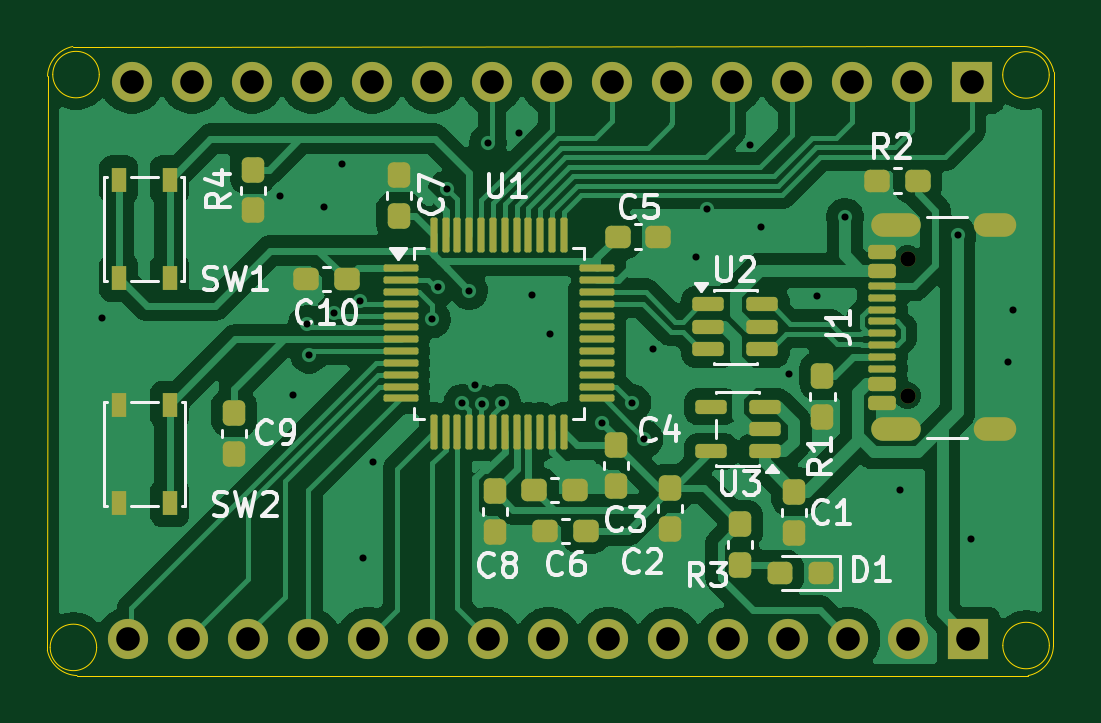
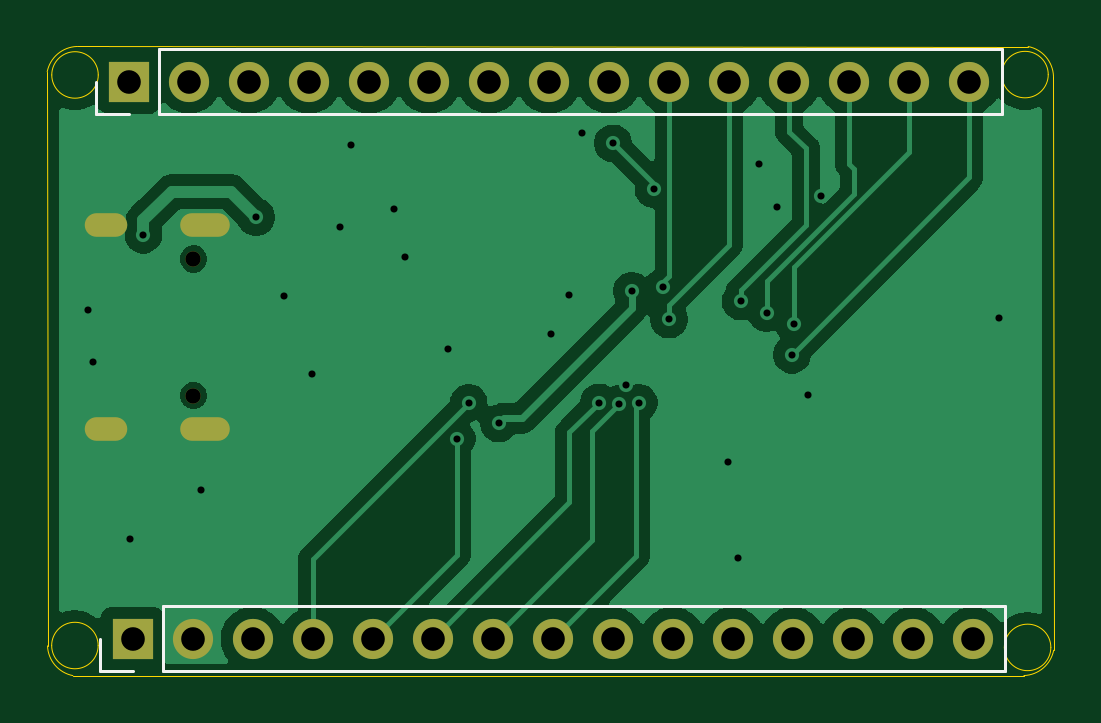
Circuit board: 11 layer files. Board 42.6 x 26.6 mm.
- bottom_copper: stm32board-B_Cu.gbr (42171 bytes)
- bottom_mask: stm32board-B_Mask.gbr (1593 bytes)
- paste: stm32board-B_Paste.gbr (455 bytes)
- bottom_silk: stm32board-B_Silkscreen.gbr (1116 bytes)
- outline: stm32board-Edge_Cuts.gbr (1617 bytes)
- top_copper: stm32board-F_Cu.gbr (97749 bytes)
- top_mask: stm32board-F_Mask.gbr (6604 bytes)
- paste: stm32board-F_Paste.gbr (5659 bytes)
- top_silk: stm32board-F_Silkscreen.gbr (30589 bytes)
- drill: stm32board-NPTH.drl (360 bytes)
- drill: stm32board-PTH.drl (1680 bytes)

=== bottom_copper: stm32board-B_Cu.gbr (42171 bytes, source omitted) ===
=== bottom_mask: stm32board-B_Mask.gbr ===
%TF.GenerationSoftware,KiCad,Pcbnew,10.0.6*%
%TF.CreationDate,2026-11-08T20:47:10+01:00*%
%TF.ProjectId,stm32board,73746d33-3262-46f6-9172-642e6b696361,rev?*%
%TF.SameCoordinates,Original*%
%TF.FileFunction,Soldermask,Bot*%
%TF.FilePolarity,Negative*%
%FSLAX46Y46*%
G04 Gerber Fmt 4.6, Leading zero omitted, Abs format (unit mm)*
G04 Created by KiCad (PCBNEW 10.0.6) date 2026-11-08 20:47:10*
%MOMM*%
%LPD*%
G01*
G04 APERTURE LIST*
%ADD10C,0.650000*%
%ADD11O,2.100000X1.000000*%
%ADD12O,1.800000X1.000000*%
%ADD13R,1.700000X1.700000*%
%ADD14C,1.700000*%
G04 APERTURE END LIST*
D10*
%TO.C,J1*%
X181145000Y-90530000D03*
X181145000Y-84750000D03*
D11*
X180645000Y-91960000D03*
D12*
X184825000Y-91960000D03*
D11*
X180645000Y-83320000D03*
D12*
X184825000Y-83320000D03*
%TD*%
D13*
%TO.C,J2*%
X183720000Y-100830000D03*
D14*
X181180000Y-100830000D03*
X178640000Y-100830000D03*
X176100000Y-100830000D03*
X173560000Y-100830000D03*
X171020000Y-100830000D03*
X168480000Y-100830000D03*
X165940000Y-100830000D03*
X163400000Y-100830000D03*
X160860000Y-100830000D03*
X158320000Y-100830000D03*
X155780000Y-100830000D03*
X153240000Y-100830000D03*
X150700000Y-100830000D03*
X148160000Y-100830000D03*
%TD*%
D13*
%TO.C,J3*%
X183870000Y-77250000D03*
D14*
X181330000Y-77250000D03*
X178790000Y-77250000D03*
X176250000Y-77250000D03*
X173710000Y-77250000D03*
X171170000Y-77250000D03*
X168630000Y-77250000D03*
X166090000Y-77250000D03*
X163550000Y-77250000D03*
X161010000Y-77250000D03*
X158470000Y-77250000D03*
X155930000Y-77250000D03*
X153390000Y-77250000D03*
X150850000Y-77250000D03*
X148310000Y-77250000D03*
%TD*%
M02*

=== paste: stm32board-B_Paste.gbr ===
%TF.GenerationSoftware,KiCad,Pcbnew,10.0.6*%
%TF.CreationDate,2026-11-08T20:47:10+01:00*%
%TF.ProjectId,stm32board,73746d33-3262-46f6-9172-642e6b696361,rev?*%
%TF.SameCoordinates,Original*%
%TF.FileFunction,Paste,Bot*%
%TF.FilePolarity,Positive*%
%FSLAX46Y46*%
G04 Gerber Fmt 4.6, Leading zero omitted, Abs format (unit mm)*
G04 Created by KiCad (PCBNEW 10.0.6) date 2026-11-08 20:47:10*
%MOMM*%
%LPD*%
G01*
G04 APERTURE LIST*
G04 APERTURE END LIST*
M02*

=== bottom_silk: stm32board-B_Silkscreen.gbr ===
%TF.GenerationSoftware,KiCad,Pcbnew,10.0.6*%
%TF.CreationDate,2026-11-08T20:47:10+01:00*%
%TF.ProjectId,stm32board,73746d33-3262-46f6-9172-642e6b696361,rev?*%
%TF.SameCoordinates,Original*%
%TF.FileFunction,Legend,Bot*%
%TF.FilePolarity,Positive*%
%FSLAX46Y46*%
G04 Gerber Fmt 4.6, Leading zero omitted, Abs format (unit mm)*
G04 Created by KiCad (PCBNEW 10.0.6) date 2026-11-08 20:47:10*
%MOMM*%
%LPD*%
G01*
G04 APERTURE LIST*
%ADD10C,0.120000*%
G04 APERTURE END LIST*
%TO.C,J2*%
D10*
X146780000Y-102210000D02*
X146780000Y-99450000D01*
X182450000Y-99450000D02*
X146780000Y-99450000D01*
X182450000Y-102210000D02*
X146780000Y-102210000D01*
X182450000Y-102210000D02*
X182450000Y-99450000D01*
X183720000Y-102210000D02*
X185100000Y-102210000D01*
X185100000Y-102210000D02*
X185100000Y-100830000D01*
%TO.C,J3*%
X146930000Y-78630000D02*
X146930000Y-75870000D01*
X182600000Y-75870000D02*
X146930000Y-75870000D01*
X182600000Y-78630000D02*
X146930000Y-78630000D01*
X182600000Y-78630000D02*
X182600000Y-75870000D01*
X183870000Y-78630000D02*
X185250000Y-78630000D01*
X185250000Y-78630000D02*
X185250000Y-77250000D01*
%TD*%
M02*

=== outline: stm32board-Edge_Cuts.gbr ===
%TF.GenerationSoftware,KiCad,Pcbnew,10.0.6*%
%TF.CreationDate,2026-11-08T20:47:10+01:00*%
%TF.ProjectId,stm32board,73746d33-3262-46f6-9172-642e6b696361,rev?*%
%TF.SameCoordinates,Original*%
%TF.FileFunction,Profile,NP*%
%FSLAX46Y46*%
G04 Gerber Fmt 4.6, Leading zero omitted, Abs format (unit mm)*
G04 Created by KiCad (PCBNEW 10.0.6) date 2026-11-08 20:47:10*
%MOMM*%
%LPD*%
G01*
G04 APERTURE LIST*
%TA.AperFunction,Profile*%
%ADD10C,0.050000*%
%TD*%
G04 APERTURE END LIST*
D10*
X144734142Y-77014142D02*
X144726713Y-101315249D01*
X144734142Y-77014142D02*
G75*
G02*
X145804749Y-75756701I1330658J-48458D01*
G01*
X146814142Y-101194142D02*
G75*
G02*
X144845858Y-101194142I-984142J0D01*
G01*
X144845858Y-101194142D02*
G75*
G02*
X146814142Y-101194142I984142J0D01*
G01*
X146924142Y-76944142D02*
G75*
G02*
X144955858Y-76944142I-984142J0D01*
G01*
X144955858Y-76944142D02*
G75*
G02*
X146924142Y-76944142I984142J0D01*
G01*
X145984142Y-102385858D02*
G75*
G02*
X144726701Y-101315251I48458J1330658D01*
G01*
X145984142Y-102385858D02*
X186249391Y-102387429D01*
X186075858Y-75754142D02*
X145804751Y-75756701D01*
X186075858Y-75754142D02*
G75*
G02*
X187333299Y-76824749I-48458J-1330658D01*
G01*
X187140000Y-76960000D02*
G75*
G02*
X185171716Y-76960000I-984142J0D01*
G01*
X185171716Y-76960000D02*
G75*
G02*
X187140000Y-76960000I984142J0D01*
G01*
X187144142Y-101114142D02*
G75*
G02*
X185175858Y-101114142I-984142J0D01*
G01*
X185175858Y-101114142D02*
G75*
G02*
X187144142Y-101114142I984142J0D01*
G01*
X187320000Y-101130000D02*
G75*
G02*
X186249395Y-102387449I-1330600J48400D01*
G01*
X187319999Y-101130000D02*
X187333287Y-76824751D01*
M02*

=== top_copper: stm32board-F_Cu.gbr (97749 bytes, source omitted) ===
=== top_mask: stm32board-F_Mask.gbr (6604 bytes, source omitted) ===
=== paste: stm32board-F_Paste.gbr ===
%TF.GenerationSoftware,KiCad,Pcbnew,10.0.6*%
%TF.CreationDate,2026-11-08T20:47:10+01:00*%
%TF.ProjectId,stm32board,73746d33-3262-46f6-9172-642e6b696361,rev?*%
%TF.SameCoordinates,Original*%
%TF.FileFunction,Paste,Top*%
%TF.FilePolarity,Positive*%
%FSLAX46Y46*%
G04 Gerber Fmt 4.6, Leading zero omitted, Abs format (unit mm)*
G04 Created by KiCad (PCBNEW 10.0.6) date 2026-11-08 20:47:10*
%MOMM*%
%LPD*%
G01*
G04 APERTURE LIST*
G04 Aperture macros list*
%AMRoundRect*
0 Rectangle with rounded corners*
0 $1 Rounding radius*
0 $2 $3 $4 $5 $6 $7 $8 $9 X,Y pos of 4 corners*
0 Add a 4 corners polygon primitive as box body*
4,1,4,$2,$3,$4,$5,$6,$7,$8,$9,$2,$3,0*
0 Add four circle primitives for the rounded corners*
1,1,$1+$1,$2,$3*
1,1,$1+$1,$4,$5*
1,1,$1+$1,$6,$7*
1,1,$1+$1,$8,$9*
0 Add four rect primitives between the rounded corners*
20,1,$1+$1,$2,$3,$4,$5,0*
20,1,$1+$1,$4,$5,$6,$7,0*
20,1,$1+$1,$6,$7,$8,$9,0*
20,1,$1+$1,$8,$9,$2,$3,0*%
G04 Aperture macros list end*
%ADD10RoundRect,0.150000X0.425000X-0.150000X0.425000X0.150000X-0.425000X0.150000X-0.425000X-0.150000X0*%
%ADD11RoundRect,0.075000X0.500000X-0.075000X0.500000X0.075000X-0.500000X0.075000X-0.500000X-0.075000X0*%
%ADD12O,2.100000X1.000000*%
%ADD13O,1.800000X1.000000*%
%ADD14RoundRect,0.237500X0.237500X-0.300000X0.237500X0.300000X-0.237500X0.300000X-0.237500X-0.300000X0*%
%ADD15RoundRect,0.075000X-0.662500X-0.075000X0.662500X-0.075000X0.662500X0.075000X-0.662500X0.075000X0*%
%ADD16RoundRect,0.075000X-0.075000X-0.662500X0.075000X-0.662500X0.075000X0.662500X-0.075000X0.662500X0*%
%ADD17RoundRect,0.150000X-0.512500X-0.150000X0.512500X-0.150000X0.512500X0.150000X-0.512500X0.150000X0*%
%ADD18RoundRect,0.237500X-0.300000X-0.237500X0.300000X-0.237500X0.300000X0.237500X-0.300000X0.237500X0*%
%ADD19RoundRect,0.237500X-0.237500X0.300000X-0.237500X-0.300000X0.237500X-0.300000X0.237500X0.300000X0*%
%ADD20RoundRect,0.237500X0.287500X0.237500X-0.287500X0.237500X-0.287500X-0.237500X0.287500X-0.237500X0*%
%ADD21RoundRect,0.150000X0.512500X0.150000X-0.512500X0.150000X-0.512500X-0.150000X0.512500X-0.150000X0*%
%ADD22RoundRect,0.237500X0.300000X0.237500X-0.300000X0.237500X-0.300000X-0.237500X0.300000X-0.237500X0*%
%ADD23R,0.650000X1.050000*%
G04 APERTURE END LIST*
D10*
%TO.C,J1*%
X180070000Y-90840000D03*
X180070000Y-90040000D03*
D11*
X180070000Y-88890000D03*
X180070000Y-87890000D03*
X180070000Y-87390000D03*
X180070000Y-86390000D03*
D10*
X180070000Y-85240000D03*
X180070000Y-84440000D03*
X180070000Y-84440000D03*
X180070000Y-85240000D03*
D11*
X180070000Y-85890000D03*
X180070000Y-86890000D03*
X180070000Y-88390000D03*
X180070000Y-89390000D03*
D10*
X180070000Y-90040000D03*
X180070000Y-90840000D03*
D12*
X180645000Y-91960000D03*
D13*
X184825000Y-91960000D03*
D12*
X180645000Y-83320000D03*
D13*
X184825000Y-83320000D03*
%TD*%
D14*
%TO.C,C8*%
X163670000Y-96302500D03*
X163670000Y-94577500D03*
%TD*%
%TO.C,C7*%
X159620000Y-82935000D03*
X159620000Y-81210000D03*
%TD*%
%TO.C,C9*%
X152630000Y-92992500D03*
X152630000Y-91267500D03*
%TD*%
D15*
%TO.C,U1*%
X159677500Y-85150000D03*
X159677500Y-85650000D03*
X159677500Y-86150000D03*
X159677500Y-86650000D03*
X159677500Y-87150000D03*
X159677500Y-87650000D03*
X159677500Y-88150000D03*
X159677500Y-88650000D03*
X159677500Y-89150000D03*
X159677500Y-89650000D03*
X159677500Y-90150000D03*
X159677500Y-90650000D03*
D16*
X161090000Y-92062500D03*
X161590000Y-92062500D03*
X162090000Y-92062500D03*
X162590000Y-92062500D03*
X163090000Y-92062500D03*
X163590000Y-92062500D03*
X164090000Y-92062500D03*
X164590000Y-92062500D03*
X165090000Y-92062500D03*
X165590000Y-92062500D03*
X166090000Y-92062500D03*
X166590000Y-92062500D03*
D15*
X168002500Y-90650000D03*
X168002500Y-90150000D03*
X168002500Y-89650000D03*
X168002500Y-89150000D03*
X168002500Y-88650000D03*
X168002500Y-88150000D03*
X168002500Y-87650000D03*
X168002500Y-87150000D03*
X168002500Y-86650000D03*
X168002500Y-86150000D03*
X168002500Y-85650000D03*
X168002500Y-85150000D03*
D16*
X166590000Y-83737500D03*
X166090000Y-83737500D03*
X165590000Y-83737500D03*
X165090000Y-83737500D03*
X164590000Y-83737500D03*
X164090000Y-83737500D03*
X163590000Y-83737500D03*
X163090000Y-83737500D03*
X162590000Y-83737500D03*
X162090000Y-83737500D03*
X161590000Y-83737500D03*
X161090000Y-83737500D03*
%TD*%
D17*
%TO.C,U2*%
X172712500Y-86677500D03*
X172712500Y-87627500D03*
X172712500Y-88577500D03*
X174987500Y-88577500D03*
X174987500Y-87627500D03*
X174987500Y-86677500D03*
%TD*%
D18*
%TO.C,C6*%
X165787500Y-96250000D03*
X167512500Y-96250000D03*
%TD*%
D19*
%TO.C,C1*%
X176340000Y-94607500D03*
X176340000Y-96332500D03*
%TD*%
D18*
%TO.C,C10*%
X155672500Y-85615000D03*
X157397500Y-85615000D03*
%TD*%
D20*
%TO.C,D1*%
X177482500Y-98040000D03*
X175732500Y-98040000D03*
%TD*%
D21*
%TO.C,U3*%
X175097500Y-92897500D03*
X175097500Y-91947500D03*
X175097500Y-90997500D03*
X172822500Y-90997500D03*
X172822500Y-92897500D03*
%TD*%
D22*
%TO.C,C3*%
X167072500Y-94540000D03*
X165347500Y-94540000D03*
%TD*%
%TO.C,C5*%
X170592500Y-83800000D03*
X168867500Y-83800000D03*
%TD*%
D19*
%TO.C,C2*%
X171090000Y-94457500D03*
X171090000Y-96182500D03*
%TD*%
D14*
%TO.C,C4*%
X168790000Y-94352500D03*
X168790000Y-92627500D03*
%TD*%
%TO.C,R3*%
X174060000Y-97702500D03*
X174060000Y-95977500D03*
%TD*%
%TO.C,R4*%
X153420000Y-82695000D03*
X153420000Y-80970000D03*
%TD*%
D23*
%TO.C,SW2*%
X147760000Y-95080000D03*
X147760000Y-90930000D03*
X149910000Y-95080000D03*
X149910000Y-90930000D03*
%TD*%
D22*
%TO.C,R2*%
X181582500Y-81430000D03*
X179857500Y-81430000D03*
%TD*%
D19*
%TO.C,R1*%
X177540000Y-89697500D03*
X177540000Y-91422500D03*
%TD*%
D23*
%TO.C,SW1*%
X147750000Y-85540000D03*
X147750000Y-81390000D03*
X149900000Y-85540000D03*
X149900000Y-81390000D03*
%TD*%
M02*

=== top_silk: stm32board-F_Silkscreen.gbr (30589 bytes, source omitted) ===
=== drill: stm32board-NPTH.drl ===
M48
; DRILL file KiCad 10.0.6 date 2026-11-08T20:47:12
; FORMAT={-:-/ absolute / metric / decimal}
; #@! TF.CreationDate,2026-11-08T20:47:12+01:00
; #@! TF.GenerationSoftware,Kicad,Pcbnew,10.0.6
; #@! TF.FileFunction,NonPlated,1,2,NPTH
FMAT,2
METRIC
; #@! TA.AperFunction,NonPlated,NPTH,ComponentDrill
T1C0.650
%
G90
G05
T1
X181.145Y-84.75
X181.145Y-90.53
M30

=== drill: stm32board-PTH.drl ===
M48
; DRILL file KiCad 10.0.6 date 2026-11-08T20:47:12
; FORMAT={-:-/ absolute / metric / decimal}
; #@! TF.CreationDate,2026-11-08T20:47:12+01:00
; #@! TF.GenerationSoftware,Kicad,Pcbnew,10.0.6
; #@! TF.FileFunction,Plated,1,2,PTH
FMAT,2
METRIC
; #@! TA.AperFunction,Plated,PTH,ViaDrill
T1C0.300
; #@! TA.AperFunction,Plated,PTH,ComponentDrill
T2C0.600
; #@! TA.AperFunction,Plated,PTH,ComponentDrill
T3C1.000
%
G90
G05
T1
X147.04Y-87.24
X154.58Y-82.1
X155.12Y-90.5
X155.72Y-87.5
X155.81Y-88.8
X156.44Y-82.55
X156.88Y-87.05
X157.2Y-80.73
X157.98Y-86.55
X158.1Y-97.43
X158.52Y-93.34
X161.01Y-87.31
X161.28Y-85.95
X161.66Y-81.79
X162.294Y-90.839
X162.59Y-86.1
X162.84Y-90.09
X163.138Y-90.891
X163.38Y-79.86
X163.967Y-90.827
X164.68Y-79.41
X165.24Y-86.28
X165.99Y-87.93
X168.22Y-91.71
X169.496Y-90.847
X170.0Y-92.37
X170.38Y-88.56
X172.19Y-84.66
X172.65Y-82.64
X174.48Y-79.93
X174.92Y-83.39
X176.11Y-89.6
X177.31Y-86.33
X178.49Y-82.98
X180.83Y-94.53
X183.26Y-83.72
X183.83Y-96.62
X185.39Y-89.11
X185.62Y-86.92
T3
X148.16Y-100.83
X148.31Y-77.25
X150.7Y-100.83
X150.85Y-77.25
X153.24Y-100.83
X153.39Y-77.25
X155.78Y-100.83
X155.93Y-77.25
X158.32Y-100.83
X158.47Y-77.25
X160.86Y-100.83
X161.01Y-77.25
X163.4Y-100.83
X163.55Y-77.25
X165.94Y-100.83
X166.09Y-77.25
X168.48Y-100.83
X168.63Y-77.25
X171.02Y-100.83
X171.17Y-77.25
X173.56Y-100.83
X173.71Y-77.25
X176.1Y-100.83
X176.25Y-77.25
X178.64Y-100.83
X178.79Y-77.25
X181.18Y-100.83
X181.33Y-77.25
X183.72Y-100.83
X183.87Y-77.25
T2
G00X180.095Y-83.32
M15
G01X181.195Y-83.32
M16
G05
G00X180.095Y-91.96
M15
G01X181.195Y-91.96
M16
G05
G00X184.425Y-83.32
M15
G01X185.225Y-83.32
M16
G05
G00X184.425Y-91.96
M15
G01X185.225Y-91.96
M16
G05
M30
